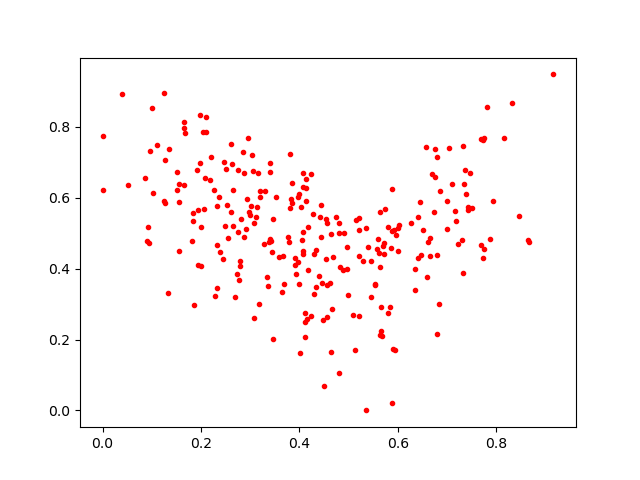

The table this chart was drawn from, first rows:
0.7424125, 0.57526565
0.2908, 0.5127
0.4066, 0.4512
0.407, 0.669
0.6474, 0.4395
0.5843, 0.2906
0.3674, 0.4367
0.4451, 0.36
0.2037, 0.7865
0.2963, 0.7676
0.5209, 0.4355
0.7337, 0.6385
0.5647, 0.2909
0.2868, 0.6713
0.4794, 0.5008
0.5213, 0.5097
0.7419, 0.5654
0.1671, 0.7822
0.5953, 0.4943
0.4176, 0.3958
0.6408, 0.4291
0.6991, 0.5901
0.5906, 0.1726
0.09285, 0.5177
0.4037, 0.5733
0.7216, 0.4683
0.2289, 0.3226
0.25, 0.6815
0.408, 0.504
0.1935, 0.41
0.5653, 0.2247
0.463, 0.3588
0.4277, 0.5552
0.2648, 0.6235
0.4124, 0.6546
0.244, 0.4261
0.4292, 0.328
0.2184, 0.6511
0.275, 0.5029
0.5634, 0.2135
0.3457, 0.5391
0.1331, 0.3308
0.2317, 0.3447
0.1272, 0.7074
0.2687, 0.32
0.5734, 0.569
0.4119, 0.2491
0.635, 0.3987
0.7718, 0.4289
0.7319, 0.7463
0.2549, 0.4872
0.319, 0.6192
0.8306, 0.8677
0.4487, 0.256
0.4803, 0.5288
0.3393, 0.674
0.6568, 0.7433
0.3378, 0.4757
0.6832, 0.3013
0.1653, 0.6353
0.7037, 0.7419
... 207 more rows
